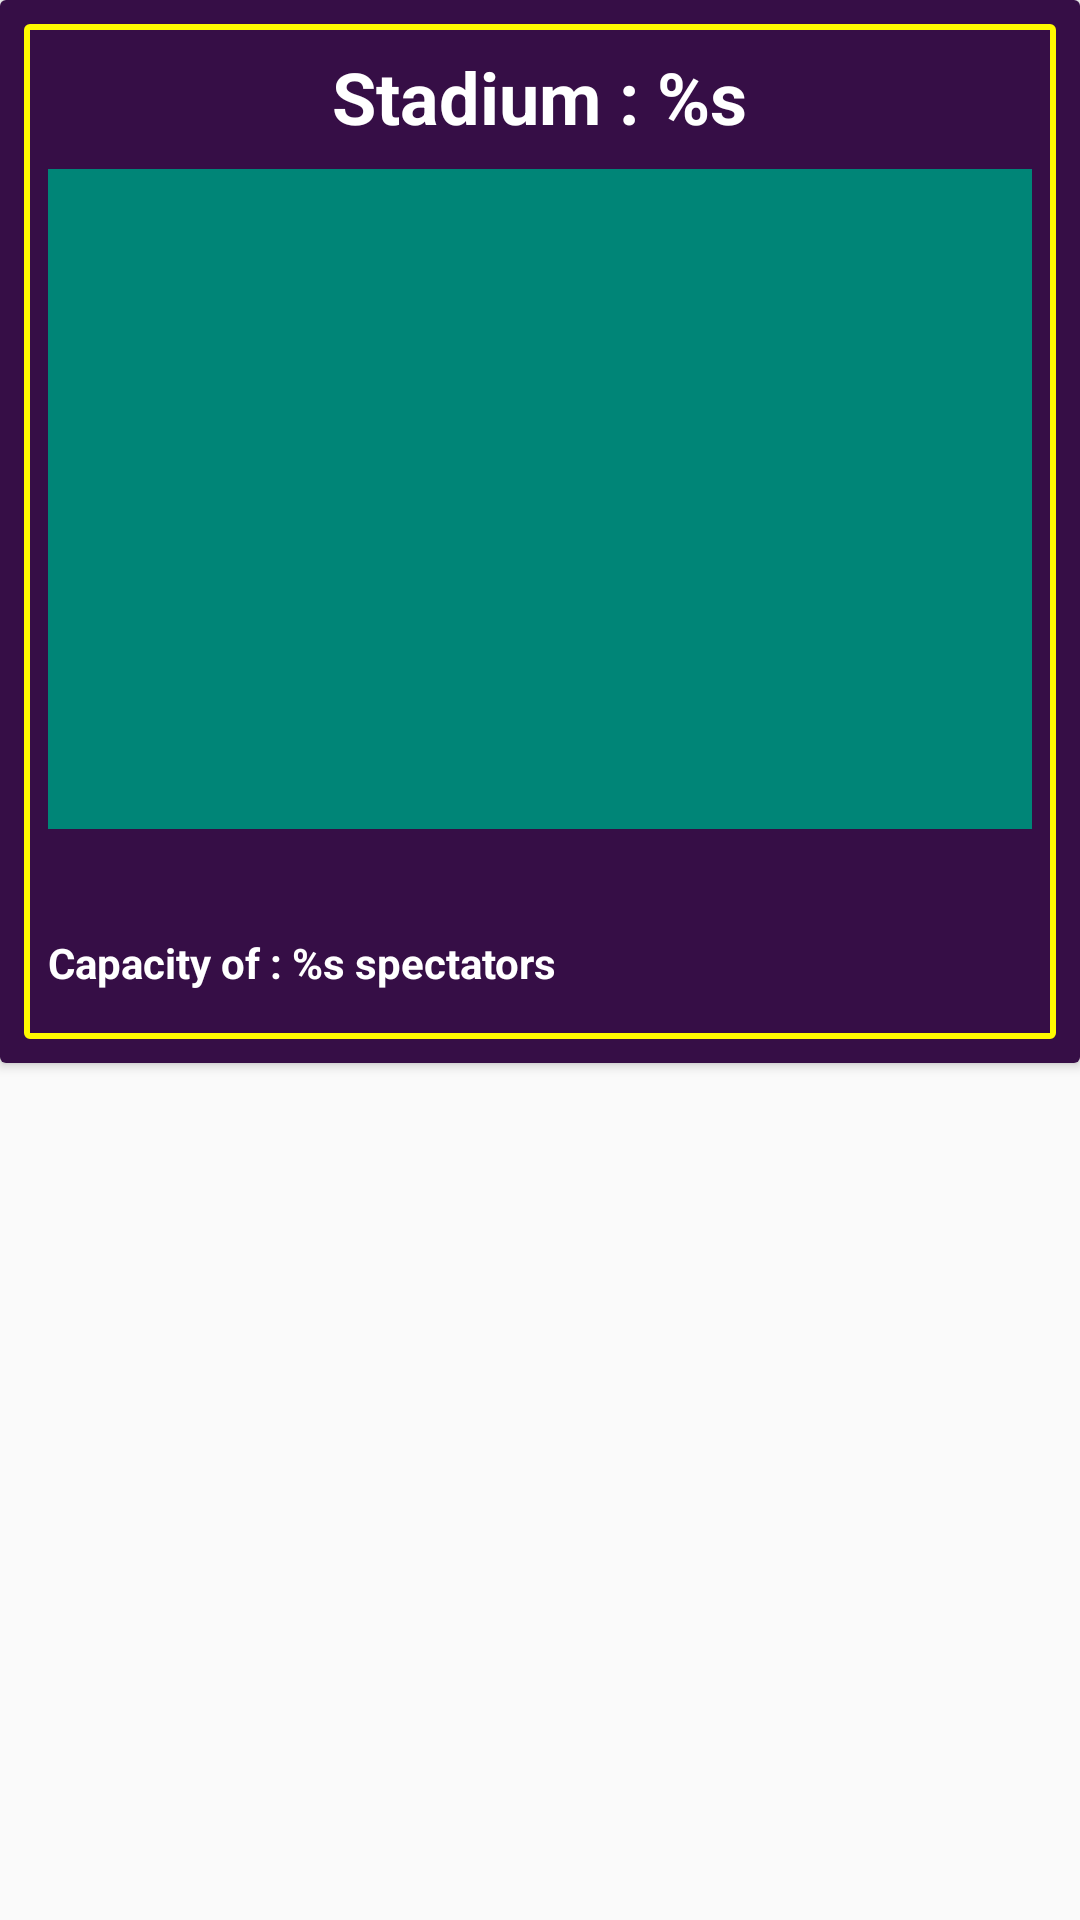

Android layout source for this screen:
<!-- AndroidManifest.xml: application theme AppTheme -->
<!-- res/layout/deskripsi_stadion.xml -->
<?xml version="1.0" encoding="utf-8"?>
<LinearLayout xmlns:android="http://schemas.android.com/apk/res/android"
    android:layout_width="match_parent"
    android:layout_height="match_parent">

    <android.support.v7.widget.CardView
        android:layout_width="match_parent"
        android:layout_height="wrap_content">

        <RelativeLayout
            android:background="@color/colorPrimaryDark"
            android:layout_width="match_parent"
            android:layout_height="wrap_content">


        <LinearLayout
            android:layout_margin="@dimen/tiny_margin"
            android:paddingTop="@dimen/tiny_margin"
            android:layout_width="match_parent"
            android:layout_height="wrap_content"
            android:background="@drawable/layout_kotak"
            android:orientation="vertical">

            <TextView
                android:layout_gravity="center"
                android:id="@+id/nama_stadion"
                android:layout_width="wrap_content"
                android:layout_height="wrap_content"
                android:layout_marginBottom="@dimen/tiny_margin"
                android:text="@string/stadion"
                android:textColor="@color/colorPutih"
                android:textSize="24sp"
                android:textStyle="bold" />

            <ImageView
                android:layout_marginLeft="@dimen/tiny_margin"
                android:layout_marginRight="@dimen/tiny_margin"
                android:layout_marginBottom="@dimen/activity_vertical_margin"
                android:fitsSystemWindows="true"
                android:scaleType="fitXY"
                android:id="@+id/gambar_stadion"
                android:layout_width="match_parent"
                android:layout_height="220dp"
                android:background="@color/colorPrimary" />
            <TextView
                android:id="@+id/lokasi_stadion"
                android:layout_width="wrap_content"
                android:layout_height="wrap_content"
                android:layout_marginStart="@dimen/tiny_margin"
                android:layout_marginLeft="@dimen/tiny_margin"
                android:drawableStart="@drawable/ic_location"
                android:drawableLeft="@drawable/ic_location"
                android:drawablePadding="3dp"
                android:textColor="@color/colorPutih"
                android:textSize="14sp"
                android:textStyle="bold" />
            <TextView
                android:id="@+id/kapasitas_stadion"
                android:layout_width="wrap_content"
                android:layout_height="wrap_content"
                android:layout_marginStart="@dimen/tiny_margin"
                android:layout_marginLeft="@dimen/tiny_margin"
                android:layout_marginBottom="@dimen/activity_vertical_margin"
                android:text="@string/kapasitas"
                android:textColor="@color/colorPutih"
                android:textSize="14sp"
                android:textStyle="bold" />
        </LinearLayout>
        </RelativeLayout>

    </android.support.v7.widget.CardView>

</LinearLayout>
<!-- resources referenced by this layout -->
<resources>
  <color name="colorPrimary">#008577</color>
  <color name="colorPrimaryDark">#360e46</color>
  <color name="colorPutih">#ffffff</color>
  <dimen name="activity_vertical_margin">16dp</dimen>
  <dimen name="tiny_margin">8dp</dimen>
  <!-- drawable layout_kotak (drawable) -->
  <?xml version="1.0" encoding="utf-8"?>
  <shape xmlns:android="http://schemas.android.com/apk/res/android">
      <stroke android:color="@color/colorYellow" android:width="2dp" />
      <corners android:radius="1dp" />
  </shape>
  <string name="kapasitas">Capacity of : %s spectators</string>
  <string name="stadion">Stadium : %s</string>
  <style name="AppTheme" parent="Theme.AppCompat.Light.DarkActionBar">
          
          <item name="colorPrimary">@color/colorPriemerLeague</item>
          <item name="colorPrimaryDark">@color/colorPrimaryDark</item>
          <item name="colorAccent">@color/colorAccent</item>
      </style>
  <color name="colorYellow">#fffb00</color>
  <color name="colorPriemerLeague">#3F1052</color>
  <color name="colorAccent">#008577</color>
</resources>
